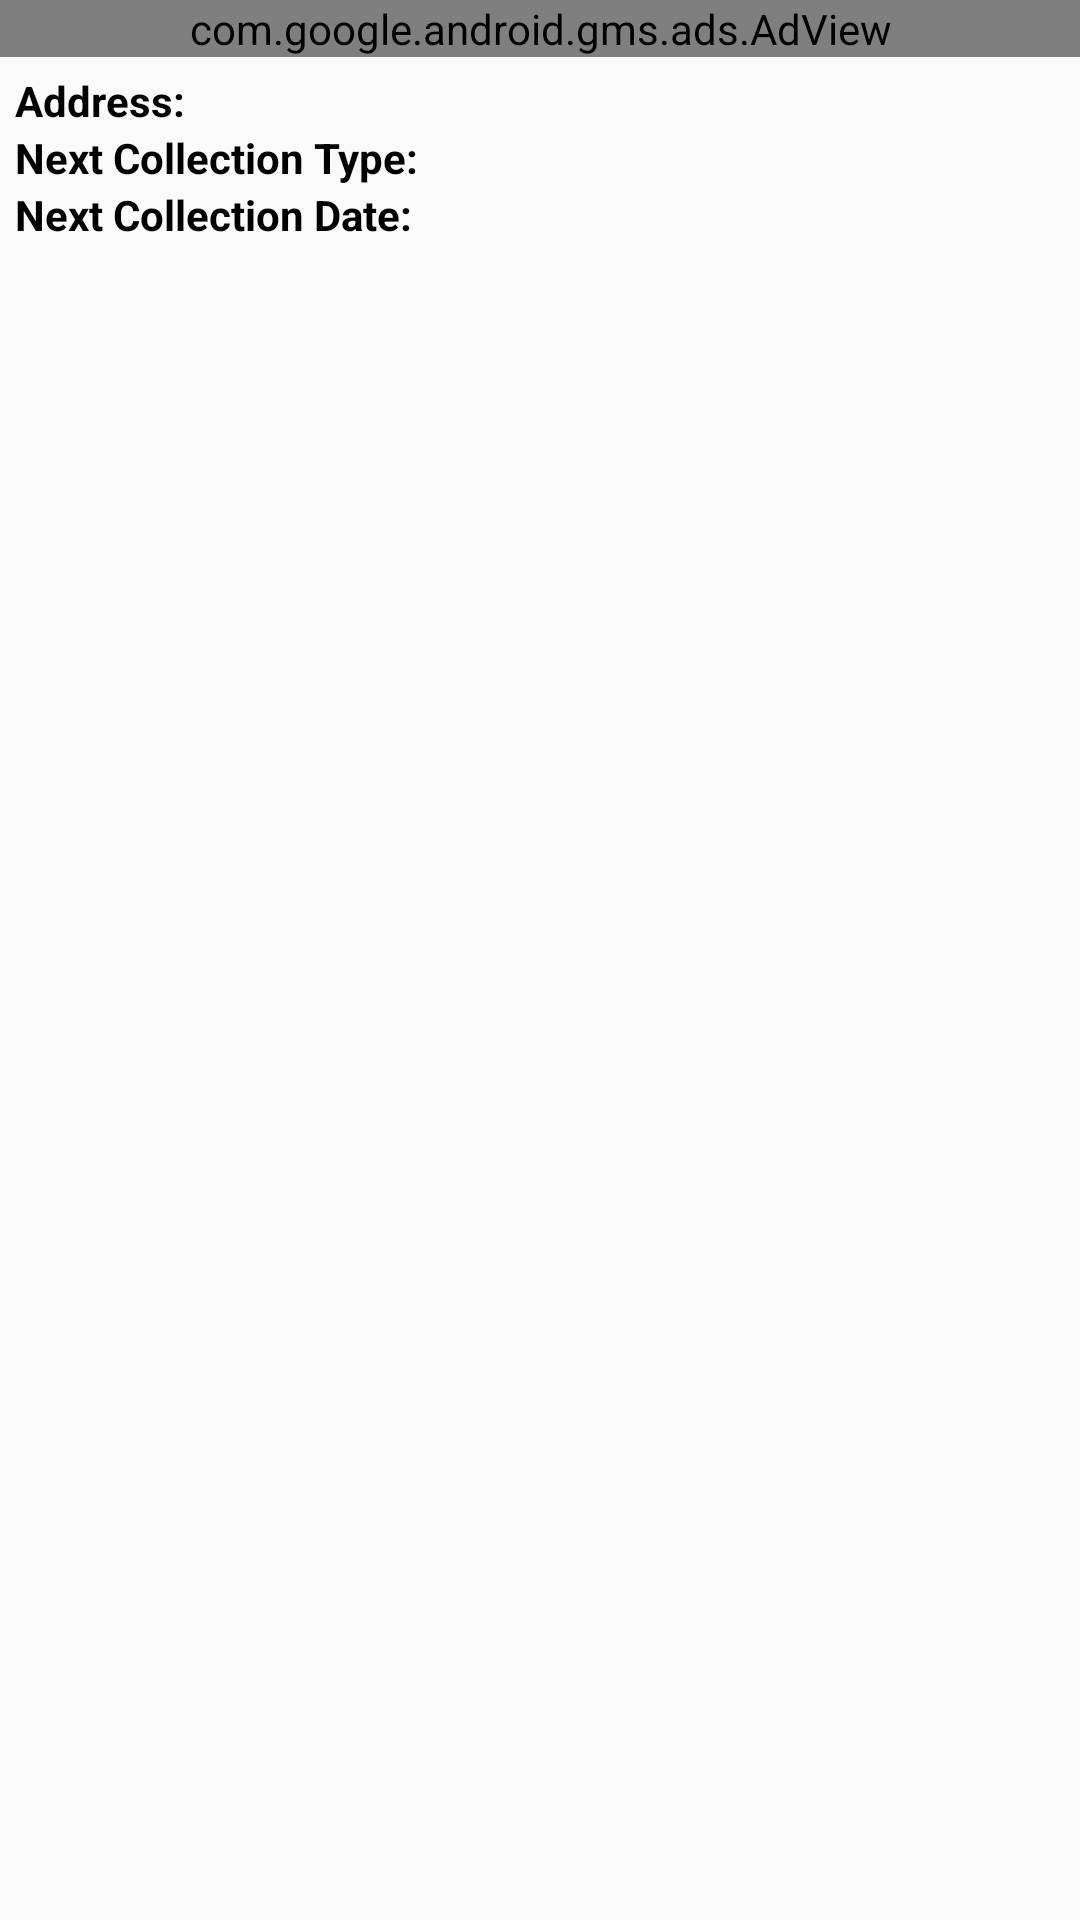

The Android layout XML behind this screen, and the referenced resources:
<!-- AndroidManifest.xml: application theme AppTheme -->
<!-- res/layout/activity_waste_collection.xml -->
<?xml version="1.0" encoding="utf-8"?>
<LinearLayout xmlns:android="http://schemas.android.com/apk/res/android"
    android:layout_width="match_parent"
    android:layout_height="match_parent"
    xmlns:ads="http://schemas.android.com/tools"
    android:layout_marginLeft="16dp"
    android:layout_marginRight="16dp"
    android:layout_marginTop="10dp"
    android:orientation="vertical">

    <com.google.android.gms.ads.AdView
        xmlns:ads="http://schemas.android.com/apk/res-auto"
        android:id="@+id/adView"
        android:layout_width= "match_parent"
        android:layout_height="wrap_content"
        android:layout_centerHorizontal="true"
        ads:adSize="BANNER"
        ads:adUnitId="@string/banner_top">
    </com.google.android.gms.ads.AdView>


    <LinearLayout
        android:layout_width="match_parent"
        android:layout_height="wrap_content"
        android:orientation="horizontal"
        android:layout_marginTop="5dp"
        android:layout_marginLeft="5dp">

        <TextView
            android:layout_width="wrap_content"
            android:layout_height="wrap_content"
            android:id="@+id/waste_address"
            android:text="@string/address"
            android:textStyle="bold"
            android:textColor="@android:color/black"/>

        <TextView
            android:layout_width="wrap_content"
            android:layout_height="wrap_content"
            android:id="@+id/waste_address_value"
            android:paddingLeft="5dp"
            android:textColor="@android:color/black"/>
    </LinearLayout>

    <LinearLayout
        android:layout_width="match_parent"
        android:layout_height="wrap_content"
        android:orientation="horizontal"
        android:paddingLeft="5dp">

        <TextView
            android:layout_width="wrap_content"
            android:layout_height="wrap_content"
            android:text="@string/nextCollectionType"
            android:textStyle="bold"
            android:textColor="@android:color/black"/>

        <TextView
            android:layout_width="wrap_content"
            android:layout_height="wrap_content"
            android:id="@+id/nextCollectionType"
            android:paddingLeft="5dp"
            android:textColor="@android:color/black"/>
    </LinearLayout>

    <LinearLayout
        android:layout_width="match_parent"
        android:layout_height="wrap_content"
        android:orientation="horizontal"
        android:paddingLeft="5dp"
        android:paddingBottom="15dp">

        <TextView
            android:layout_width="wrap_content"
            android:layout_height="wrap_content"
            android:text="@string/nextCollectionDate"
            android:textStyle="bold"
            android:textColor="@android:color/black"/>

        <TextView
            android:layout_width="wrap_content"
            android:layout_height="wrap_content"
            android:id="@+id/nextCollectionDate"
            android:paddingLeft="5dp"
            android:textColor="@android:color/black"/>
    </LinearLayout>

    <android.support.v7.widget.RecyclerView
        xmlns:android="http://schemas.android.com/apk/res/android"
        android:id="@+id/wasteCollectionView"
        android:scrollbars="vertical"
        android:layout_width="match_parent"
        android:layout_height="wrap_content"
        android:layout_gravity="center|center_horizontal"
        android:background="@color/recycleViewBackground"
        android:visibility="visible" />
</LinearLayout>
<!-- resources referenced by this layout -->
<resources>
  <color name="recycleViewBackground">#E0E0E0</color>
  <string name="address">Address:</string>
  <string name="banner_top">ca-app-pub-1206282599000327/4952564504</string>
  <string name="nextCollectionDate">Next Collection Date:</string>
  <string name="nextCollectionType">Next Collection Type:</string>
  <style name="AppTheme" parent="Theme.AppCompat.Light.DarkActionBar">
          
          <item name="colorPrimary">@color/colorPrimary</item>
          <item name="colorPrimaryDark">@color/colorPrimaryDark</item>
          <item name="colorAccent">@color/colorPrimary</item>
  
      </style>
  <color name="colorPrimary">#3F51B5</color>
  <color name="colorPrimaryDark">#303F9F</color>
</resources>
